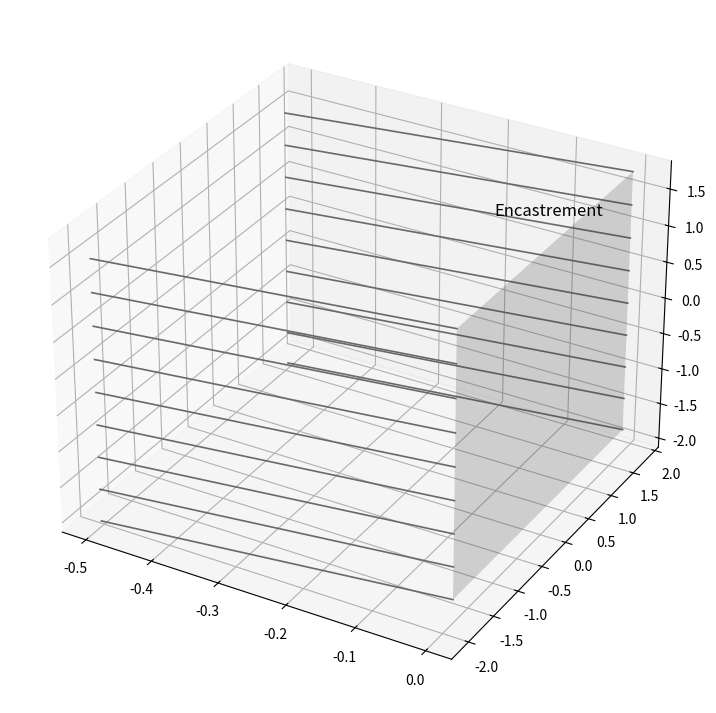

Source code (Python): (Note: this script raises an exception after producing the figure.)
import numpy as np
import matplotlib.pyplot as plt

# ==========================================
# Paramètres de la poutre
# ==========================================
L = 10.0         # Longueur de la poutre
R = 1.0          # Rayon extérieur
R_core = 0.8     # Rayon du matériau au cœur
alpha_deg = 30   # Angle de torsion max en bout de poutre (en degrés)
alpha = np.radians(alpha_deg)

# Création de la figure 3D
fig = plt.figure(figsize=(12, 9))
ax = fig.add_subplot(111, projection='3d')

# Grilles pour les cylindres
x = np.linspace(0, L, 50)
theta = np.linspace(0, 2 * np.pi, 50)
Xc, Thetac = np.meshgrid(x, theta)

# ==========================================
# 1. Encastrement (Mur à x = 0 et hachures)
# ==========================================
wall_lim = R * 1.8
y_wall = np.linspace(-wall_lim, wall_lim, 10)
z_wall = np.linspace(-wall_lim, wall_lim, 10)
Yw, Zw = np.meshgrid(y_wall, z_wall)
Xw = np.zeros_like(Yw)
ax.plot_surface(Xw, Yw, Zw, alpha=0.2, color='gray')

# Ajout des traits parallèles (hachures d'encastrement) vers les x négatifs
hatch_length = 0.5
for yh in [-wall_lim, wall_lim]:
    for zh in np.linspace(-wall_lim, wall_lim, 9):
        # Lignes obliques partant du mur (x=0) vers l'arrière
        ax.plot([0, -hatch_length], [yh, yh - hatch_length/2], [zh, zh - hatch_length/2], 
                color='dimgray', linewidth=1.2, zorder=0)

ax.text(0, 0, wall_lim + 0.4, "Encastrement", color='black', ha='center', fontsize=12)

# ==========================================
# 2. Cœur de la poutre (Matériau 2)
# ==========================================
Y_core = R_core * np.cos(Thetac)
Z_core = R_core * np.sin(Thetac)
ax.plot_surface(Xc, Y_core, Z_core, alpha=0.4, color='gold', edgecolors='none')

# Face libre du cœur
r_c = np.linspace(0, R_core, 10)
Rc_core, Thetac2 = np.meshgrid(r_c, theta)
ax.plot_surface(np.full_like(Rc_core, L), Rc_core * np.cos(Thetac2), Rc_core * np.sin(Thetac2), alpha=0.4, color='gold')

# ==========================================
# 3. Extérieur de la poutre (Matériau 1)
# ==========================================
Y_out = R * np.cos(Thetac)
Z_out = R * np.sin(Thetac)
ax.plot_surface(Xc, Y_out, Z_out, alpha=0.2, color='cyan', edgecolors='none')

# Face libre extérieure
r_o = np.linspace(R_core, R, 10)
Rc_out, Thetac3 = np.meshgrid(r_o, theta)
ax.plot_surface(np.full_like(Rc_out, L), Rc_out * np.cos(Thetac3), Rc_out * np.sin(Thetac3), alpha=0.5, color='dodgerblue')

# ==========================================
# 4. Annotation de la longueur L
# ==========================================
offset = R * 1.6
ax.plot([0, L], [-offset, -offset], [-offset, -offset], color='black', linewidth=1.5)
ax.plot([0, 0], [-offset-0.2, -offset+0.2], [-offset, -offset], color='black', linewidth=1.5)
ax.plot([L, L], [-offset-0.2, -offset+0.2], [-offset, -offset], color='black', linewidth=1.5)
ax.text(L/2, -offset, -offset - 0.4, 'L', color='black', fontsize=14, weight='bold', ha='center')

# ==========================================
# 5. Déformation de torsion (Fibre et section depuis l'axe Z)
# ==========================================
# Fibre génératrice non déformée sur l'axe Z (pointillés)
ax.plot([0, L], [0, 0], [R, R], color='black', linestyle='--', linewidth=1.5)
# Rayon non déformé en bout sur l'axe Z (pointillés)
ax.plot([L, L], [0, 0], [0, R], color='black', linestyle='--', linewidth=1.5)

# Fibre génératrice déformée (Hélice rouge) - Départ à pi/2
phi_x = (x / L) * alpha
Y_fiber = R * np.cos(np.pi/2 + phi_x)
Z_fiber = R * np.sin(np.pi/2 + phi_x)
ax.plot(x, Y_fiber, Z_fiber, color='red', linewidth=2.5, label='Fibre déformée')

# Rayon déformé en bout
ax.plot([L, L], [0, R*np.cos(np.pi/2 + alpha)], [0, R*np.sin(np.pi/2 + alpha)], color='red', linewidth=2.5)

# Arc de cercle pour l'angle alpha (depuis l'axe Z, donc pi/2)
arc_alpha = np.linspace(np.pi/2, np.pi/2 + alpha, 20)
R_alpha = R * 1.15
ax.plot(np.full_like(arc_alpha, L), R_alpha*np.cos(arc_alpha), R_alpha*np.sin(arc_alpha), color='red', linewidth=2)
ax.text(L, R_alpha*np.cos(np.pi/2 + alpha/2), R_alpha*np.sin(np.pi/2 + alpha/2) + 0.15, r'$\alpha$', color='red', fontsize=16, weight='bold')

# ==========================================
# 6. Repère global au centre de la face libre
# ==========================================
axis_len = 2.5
ax.quiver(L, 0, 0, axis_len, 0, 0, color='r', arrow_length_ratio=0.1, linewidth=2)
ax.text(L + axis_len + 0.2, 0, 0, 'x', color='r', fontsize=14, weight='bold')

ax.quiver(L, 0, 0, 0, axis_len, 0, color='g', arrow_length_ratio=0.1, linewidth=2)
ax.text(L, axis_len + 0.2, 0, 'y', color='g', fontsize=14, weight='bold')

ax.quiver(L, 0, 0, 0, 0, axis_len, color='b', arrow_length_ratio=0.1, linewidth=2)
ax.text(L, 0, axis_len + 0.2, 'z', color='b', fontsize=14, weight='bold')

# ==========================================
# 7. Moment de torsion Mt
# ==========================================
# Arc placé en bas à droite (de -60° à +30°)
phi_mt = np.linspace(-np.pi/3, np.pi/6, 300) 
R_mt = R * 1.4
X_mt = np.full_like(phi_mt, L)
Y_mt = R_mt * np.cos(phi_mt)
Z_mt = R_mt * np.sin(phi_mt)

ax.plot(X_mt, Y_mt, Z_mt, color='darkorange', linewidth=3)

# Pointe de flèche du moment
v = -np.sin(phi_mt[-1]) 
w = np.cos(phi_mt[-1])  
norm = np.sqrt(v**2 + w**2)
v, w = v/norm, w/norm

ax.quiver(L, Y_mt[-1], Z_mt[-1], 0, v, w, color='darkorange', length=0.1, arrow_length_ratio=2.5, linewidth=3)
ax.text(L, R_mt*np.cos(-np.pi/12) + 0.2, R_mt*np.sin(-np.pi/12) - 0.2, 'Mt', color='darkorange', fontsize=16, weight='bold')

# ==========================================
# 8. Annotation des rayons R1 (interne) et R2 (externe)
# ==========================================
# Angles choisis côté "gauche" pour ne pas croiser les axes Y, Z ou l'angle alpha
theta_r1 = 3 * np.pi / 4  # 135° (en haut à gauche)
theta_r2 = 5 * np.pi / 4  # 225° (en bas à gauche)

# Point d'origine au centre
ax.scatter([L], [0], [0], color='black', s=15, zorder=5)

# Ligne et texte pour R1 (coeur)
y_r1 = R_core * np.cos(theta_r1)
z_r1 = R_core * np.sin(theta_r1)
ax.quiver(L, 0, 0,0, y_r1, z_r1, color='black', arrow_length_ratio=0.1, linewidth=2)
#ax.plot([L, L], [0, y_r1], [0, z_r1], color='black', linestyle='-', linewidth=2)
ax.text(L, y_r1/2 - 0.25, z_r1/2 - 0.2, '$R_1$', color='black', fontsize=14, weight='bold')

# Ligne et texte pour R2 (extérieur)
y_r2 = R * np.cos(theta_r2)
z_r2 = R * np.sin(theta_r2)

ax.quiver(L, 0, 0,0, y_r2, z_r2,color='black', arrow_length_ratio=0.1, linewidth=2)
#ax.plot([L, L], [0, y_r2], [0, z_r2], color='black', linestyle='-', linewidth=2)
ax.text(L, y_r2/2 - 0.1, z_r2/2 - 0.25, '$R_2$', color='black', fontsize=14, weight='bold')

# ==========================================
# Paramètres d'affichage
# ==========================================
ax.set_box_aspect([L, 2*R*1.8, 2*R*1.8], zoom=1.4)
ax.set_axis_off()

ax.view_init(elev=10, azim=-15)

# Affichage
plt.savefig("Torsion.pdf", bbox_inches="tight")
plt.show()
